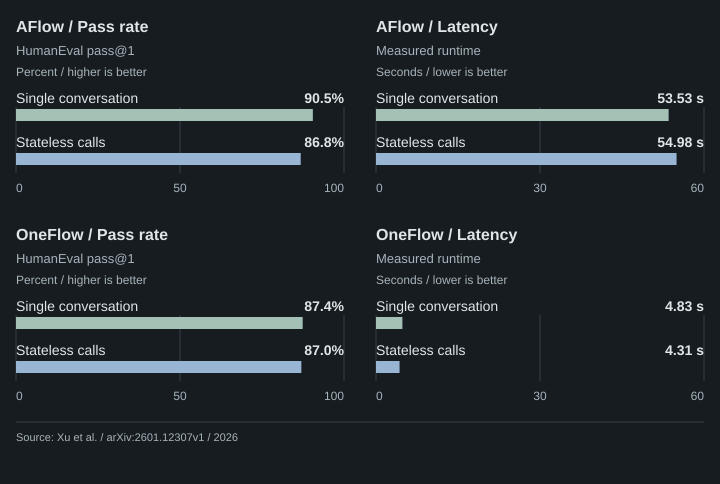

Data behind this chart, as committed beside it:
Workflow / measure, Single conversation, Stateless calls, Unit, Source, Source location, Comparison conditions
AFlow / Pass rate, 90.5, 86.8, Percent, https://arxiv.org/html/2601.12307v1, Section 4.2.4, Table 4; v1, 18 January 2…, Qwen3 8B on HumanEval; vLLM, 16k context…
AFlow / Latency, 53.53, 54.98, Seconds, https://arxiv.org/html/2601.12307v1, Section 4.2.4, Table 4; v1, 18 January 2…, Qwen3 8B on HumanEval; vLLM, 16k context…
OneFlow / Pass rate, 87.4, 87.0, Percent, https://arxiv.org/html/2601.12307v1, Section 4.2.4, Table 4; v1, 18 January 2…, Qwen3 8B on HumanEval; vLLM, 16k context…
OneFlow / Latency, 4.83, 4.31, Seconds, https://arxiv.org/html/2601.12307v1, Section 4.2.4, Table 4; v1, 18 January 2…, Qwen3 8B on HumanEval; vLLM, 16k context…
